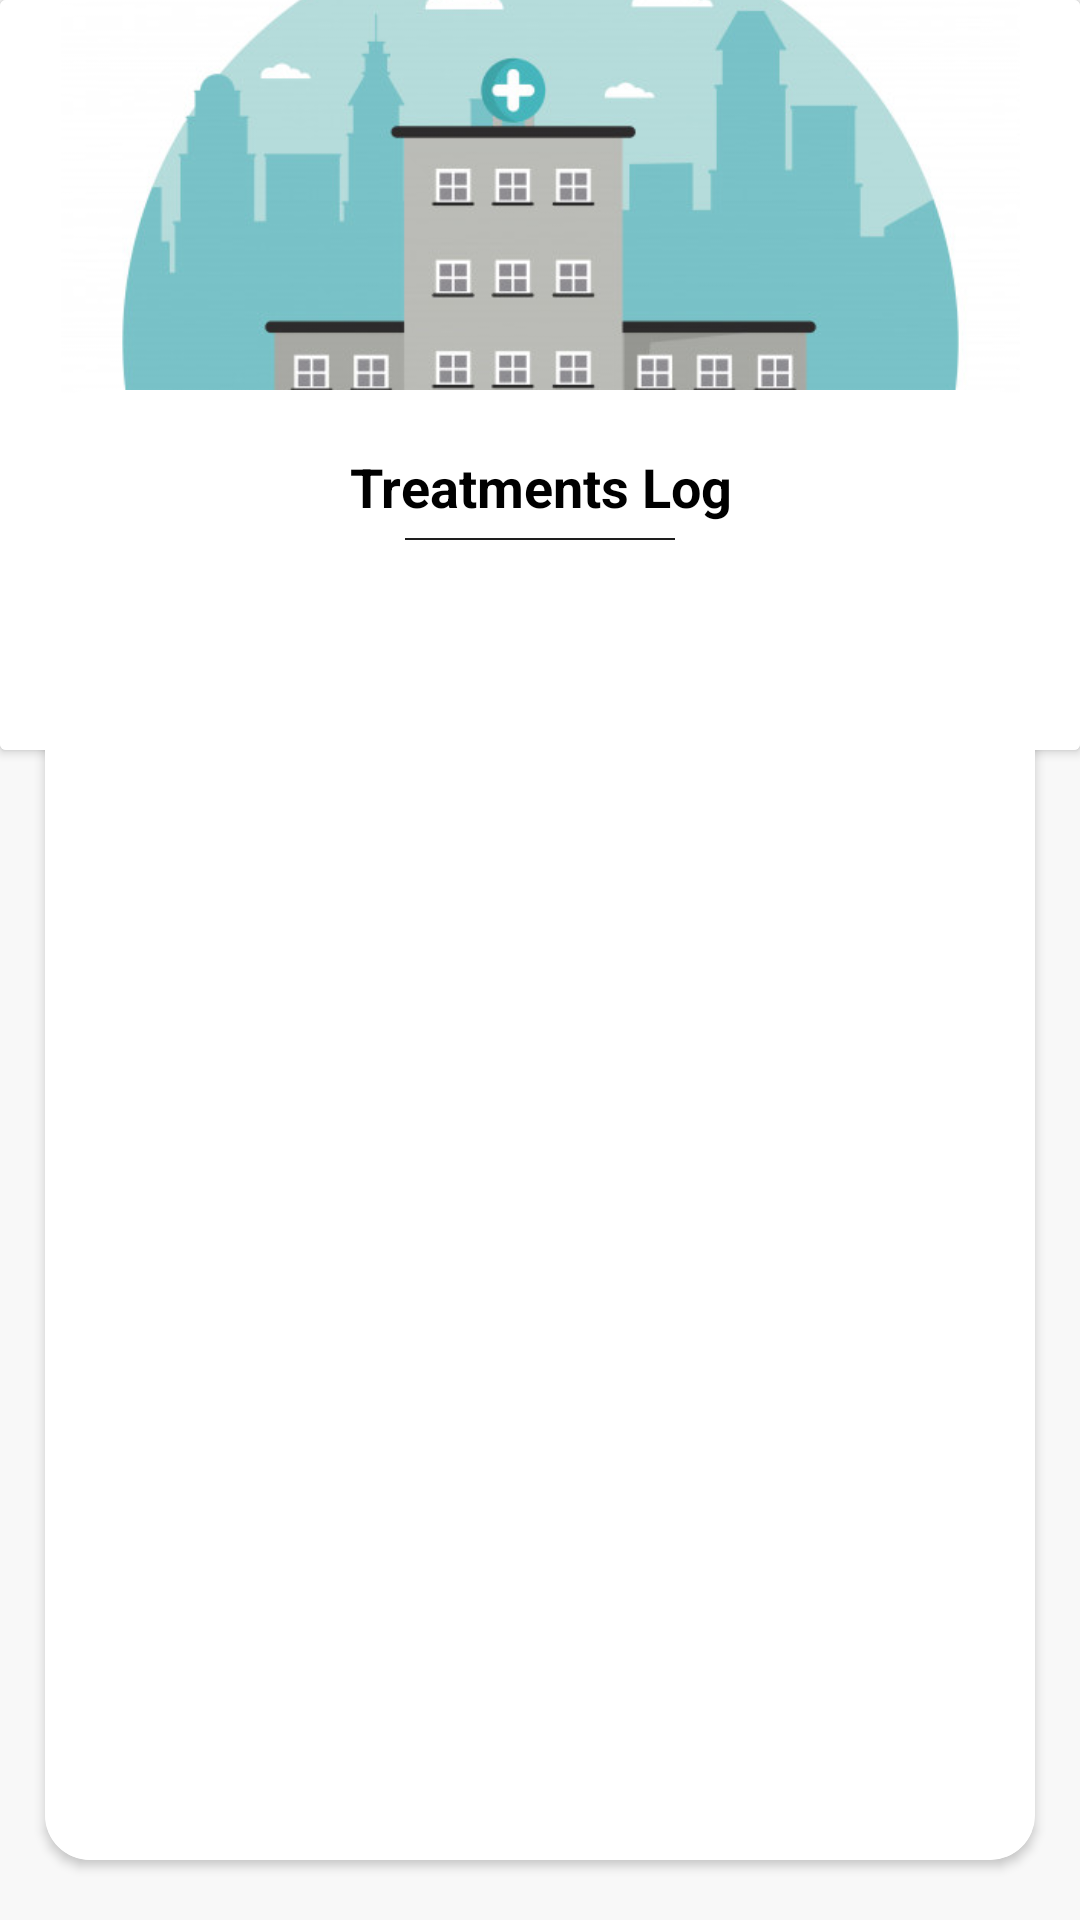

The Android layout XML behind this screen, and the referenced resources:
<!-- AndroidManifest.xml: application theme Theme.Digicare -->
<!-- res/layout/activity_treatments_log.xml -->
<?xml version="1.0" encoding="utf-8"?>
<androidx.constraintlayout.widget.ConstraintLayout xmlns:android="http://schemas.android.com/apk/res/android"
    xmlns:app="http://schemas.android.com/apk/res-auto"
    xmlns:tools="http://schemas.android.com/tools"
    android:layout_width="match_parent"
    android:layout_height="match_parent"
    tools:context=".patientsPackage.DoctorPatients"
    android:background="#F8F8F8">

    <androidx.cardview.widget.CardView
        android:id="@+id/patientHeader"
        android:layout_width="match_parent"
        android:layout_height="250dp"
        app:layout_constraintEnd_toEndOf="parent"
        app:layout_constraintStart_toStartOf="parent"
        app:layout_constraintTop_toTopOf="parent">

        <RelativeLayout
            android:layout_width="match_parent"
            android:layout_height="300dp"
            android:background="@color/white"
            android:orientation="horizontal"
            android:backgroundTint="@color/white"
            app:layout_constraintLeft_toLeftOf="parent"
            app:layout_constraintRight_toRightOf="parent"
            app:layout_constraintTop_toTopOf="parent">

            <ImageView
                android:layout_width="match_parent"
                android:layout_height="400dp"
                android:scaleType="centerCrop"
                android:padding="40dp"
                android:layout_marginTop="-100dp"
                android:src="@drawable/banner5" />


        </RelativeLayout>
    </androidx.cardview.widget.CardView>

    <androidx.cardview.widget.CardView
        android:id="@+id/patientHomeContentCV"
        android:layout_width="match_parent"
        android:layout_height="match_parent"
        android:elevation="10dp"
        android:layout_marginLeft="15dp"
        android:layout_marginRight="15dp"
        android:background="@color/white"
        app:cardCornerRadius="15dp"
        android:layout_marginBottom="20dp"
        android:layout_marginTop="130dp"
        app:layout_constraintTop_toTopOf="@+id/patientHeader">
        <LinearLayout
            android:id="@+id/patientHomeContent"
            android:layout_width="match_parent"
            android:layout_height="match_parent"
            android:background="@color/white"
            android:orientation="vertical">

            <TextView
                android:layout_width="match_parent"
                android:layout_height="wrap_content"
                android:textSize="18dp"
                android:textColor="@color/black"
                android:textStyle="bold"
                android:gravity="center"
                android:text="Treatments Log"
                android:layout_marginTop="20dp" />

            <View
                android:layout_width="match_parent"
                android:layout_height="0.8dp"
                android:background="@color/gray"
                android:layout_marginTop="5dp"
                android:layout_marginLeft="120dp"
                android:layout_marginRight="120dp" />

                    <androidx.recyclerview.widget.RecyclerView
                        android:id="@+id/rvTreatmentsLog"
                        android:layout_marginTop="30dp"
                        android:layout_width="match_parent"
                        android:layout_height="match_parent"
                        />

        </LinearLayout>
    </androidx.cardview.widget.CardView>

</androidx.constraintlayout.widget.ConstraintLayout>
    
    
    
    
    
    
    
    
    




    
<!-- resources referenced by this layout -->
<resources>
  <color name="black">#FF000000</color>
  <color name="gray">#1e1e1e</color>
  <color name="white">#FFFFFFFF</color>
  <!-- drawable banner5: jpg bitmap (drawable-v24, 55885 bytes) -->
  <style name="Theme.Digicare" parent="Theme.AppCompat.Light.DarkActionBar">
          
          <item name="colorPrimary">@color/purple_500</item>
          <item name="colorPrimaryVariant">@color/purple_700</item>
          <item name="colorOnPrimary">@color/white</item>
          
          <item name="colorSecondary">@color/teal_200</item>
          <item name="colorSecondaryVariant">@color/teal_700</item>
          <item name="colorOnSecondary">@color/black</item>
          
          <item name="android:statusBarColor" tools:targetApi="l">?attr/colorPrimaryVariant</item>
          
      </style>
  <color name="purple_500">#FF6200EE</color>
  <color name="purple_700">#FF3700B3</color>
  <color name="teal_200">#FF03DAC5</color>
  <color name="teal_700">#FF018786</color>
</resources>
